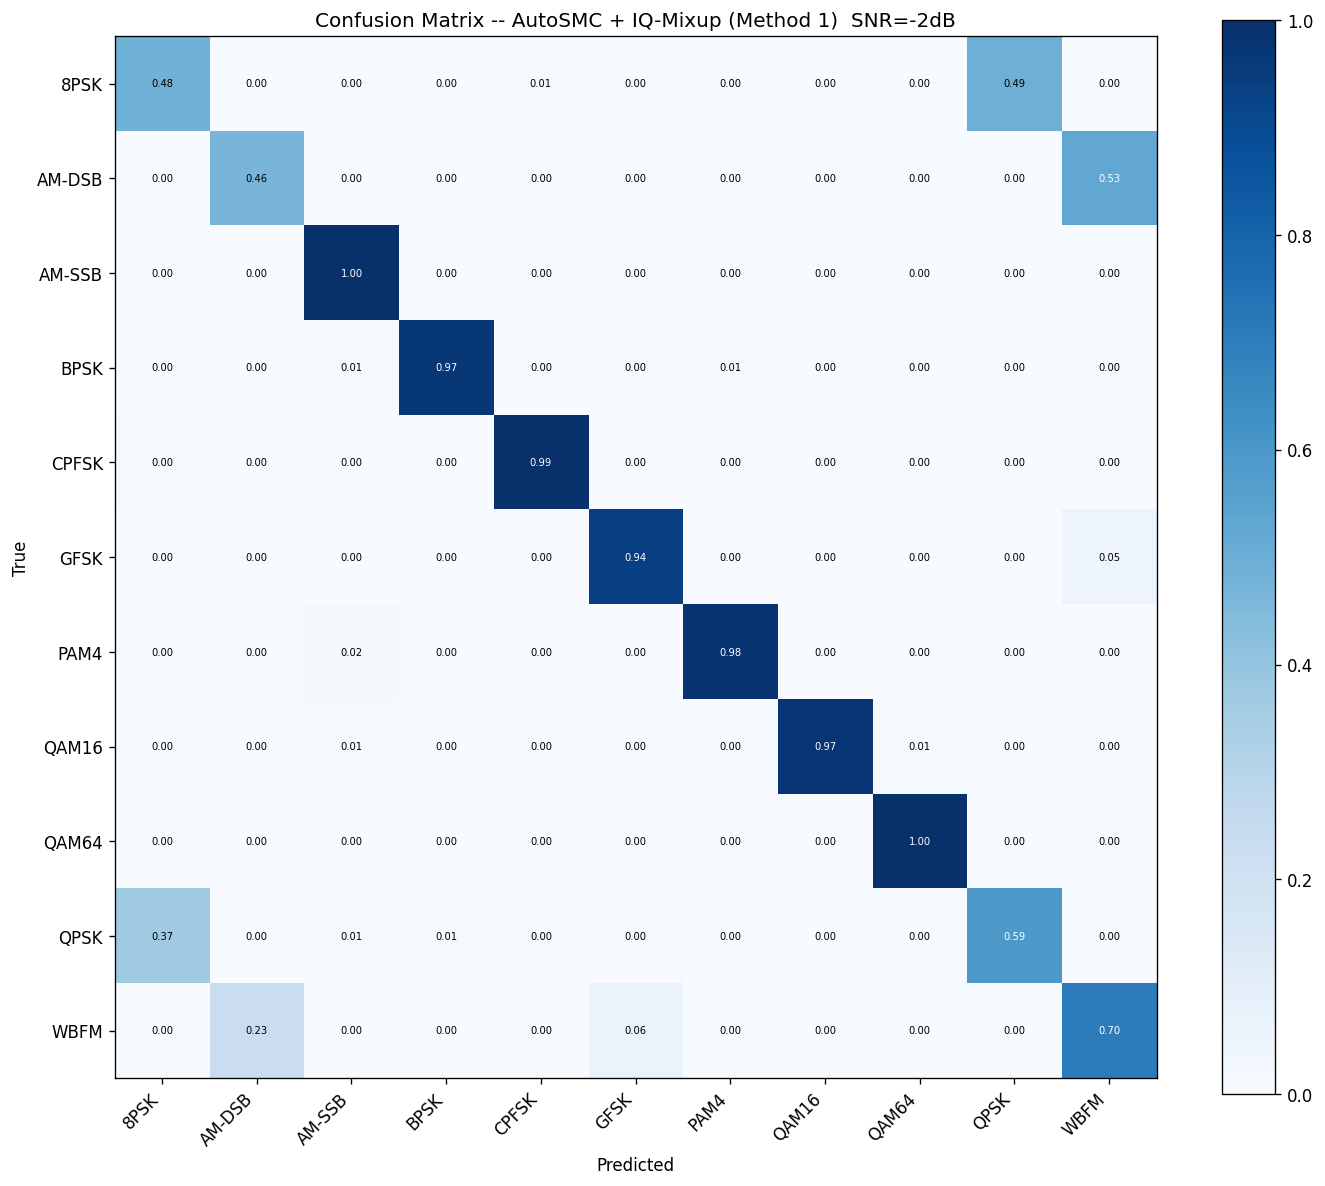

The data file committed next to this chart (first rows):
true_pred, 8PSK, AM-DSB, AM-SSB, BPSK, CPFSK, GFSK, PAM4, QAM16, QAM64, QPSK, WBFM
8PSK, 97, 0, 1, 0, 2, 1, 0, 0, 0, 99, 0
AM-DSB, 0, 93, 0, 0, 0, 1, 0, 0, 0, 0, 106
AM-SSB, 0, 0, 200, 0, 0, 0, 0, 0, 0, 0, 0
BPSK, 0, 0, 3, 194, 0, 1, 2, 0, 0, 0, 0
CPFSK, 1, 0, 0, 0, 199, 0, 0, 0, 0, 0, 0
GFSK, 0, 1, 0, 0, 1, 188, 0, 0, 0, 0, 10
PAM4, 0, 0, 4, 0, 0, 0, 196, 0, 0, 0, 0
QAM16, 0, 0, 2, 0, 0, 0, 0, 195, 3, 0, 0
QAM64, 0, 0, 0, 0, 0, 0, 0, 0, 200, 0, 0
QPSK, 74, 0, 3, 3, 1, 1, 0, 0, 0, 118, 0
WBFM, 0, 46, 0, 0, 0, 13, 0, 0, 0, 0, 141
